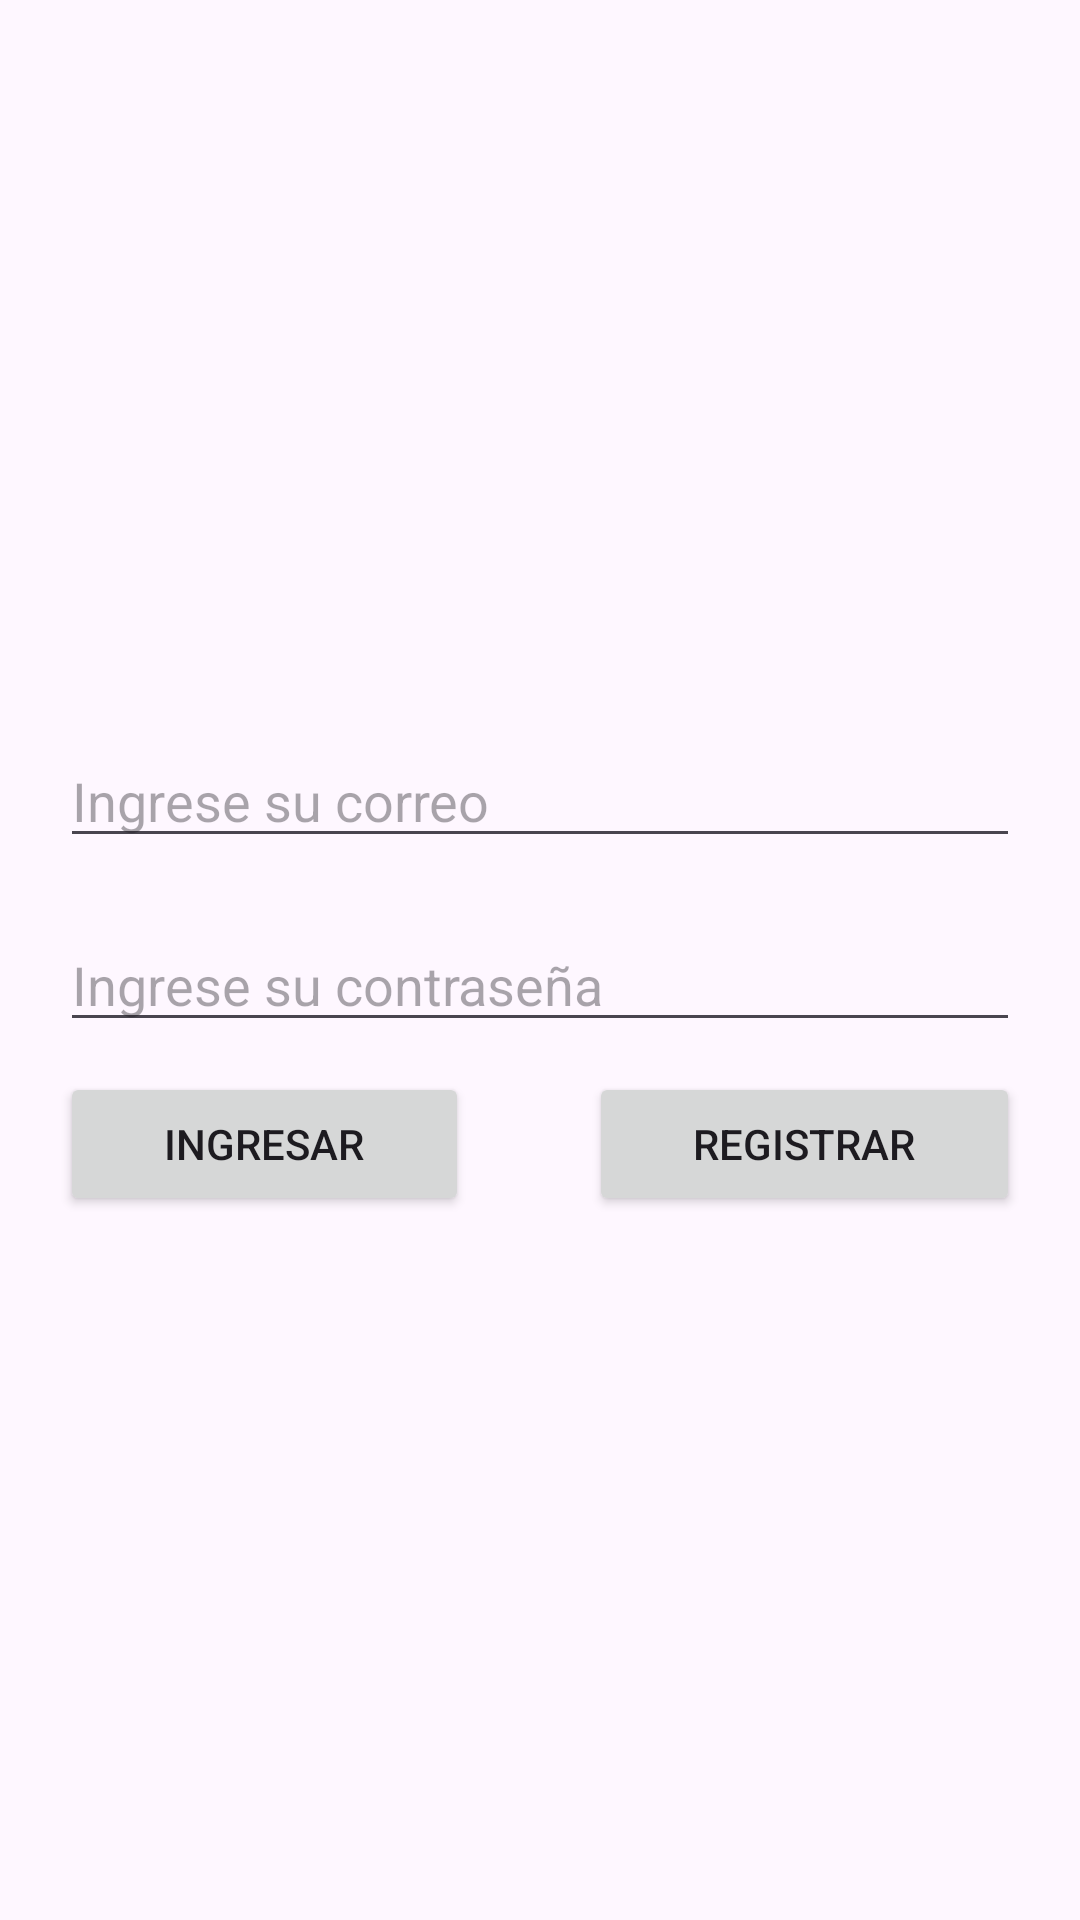

Here is an Android app screen rendered from its layout file. Give the layout XML and the strings, colors and styles it references.
<!-- AndroidManifest.xml: application theme Theme.Parcial -->
<!-- res/layout/activity_main.xml -->
<?xml version="1.0" encoding="utf-8"?>
<LinearLayout xmlns:android="http://schemas.android.com/apk/res/android"
    xmlns:app="http://schemas.android.com/apk/res-auto"
    xmlns:tools="http://schemas.android.com/tools"
    android:layout_width="match_parent"
    android:layout_height="match_parent"
    android:orientation="vertical"
    tools:context=".MainActivity"
    android:gravity="center">

    <EditText
        android:id="@+id/edCorreoLg"
        android:layout_width="match_parent"
        android:layout_height="wrap_content"
        android:ems="10"
        android:hint="Ingrese su correo"
        android:layout_marginHorizontal="20sp"
        android:layout_marginVertical="10sp"
        android:inputType="textEmailAddress" />

    <EditText
        android:id="@+id/edContrasenaLg"
        android:layout_width="match_parent"
        android:layout_height="wrap_content"
        android:ems="10"
        android:hint="Ingrese su contraseña"
        android:layout_marginHorizontal="20sp"
        android:layout_marginVertical="10sp"
        android:inputType="textPassword" />

    <LinearLayout
        android:layout_width="match_parent"
        android:layout_height="wrap_content"
        android:orientation="horizontal">

        <Button
            android:id="@+id/btnIngresar"
            android:layout_width="wrap_content"
            android:layout_height="wrap_content"
            android:layout_weight="1"
            android:layout_marginHorizontal="20sp"
            android:text="Ingresar" />

        <Button
            android:id="@+id/btnRegistro"
            android:layout_width="wrap_content"
            android:layout_height="wrap_content"
            android:layout_weight="1"
            android:layout_marginHorizontal="20sp"
            android:text="Registrar" />
    </LinearLayout>
</LinearLayout>
<!-- resources referenced by this layout -->
<resources>
  <style name="Theme.Parcial" parent="Base.Theme.Parcial" />
  <style name="Base.Theme.Parcial" parent="Theme.Material3.DayNight">
          
          
      </style>
</resources>
